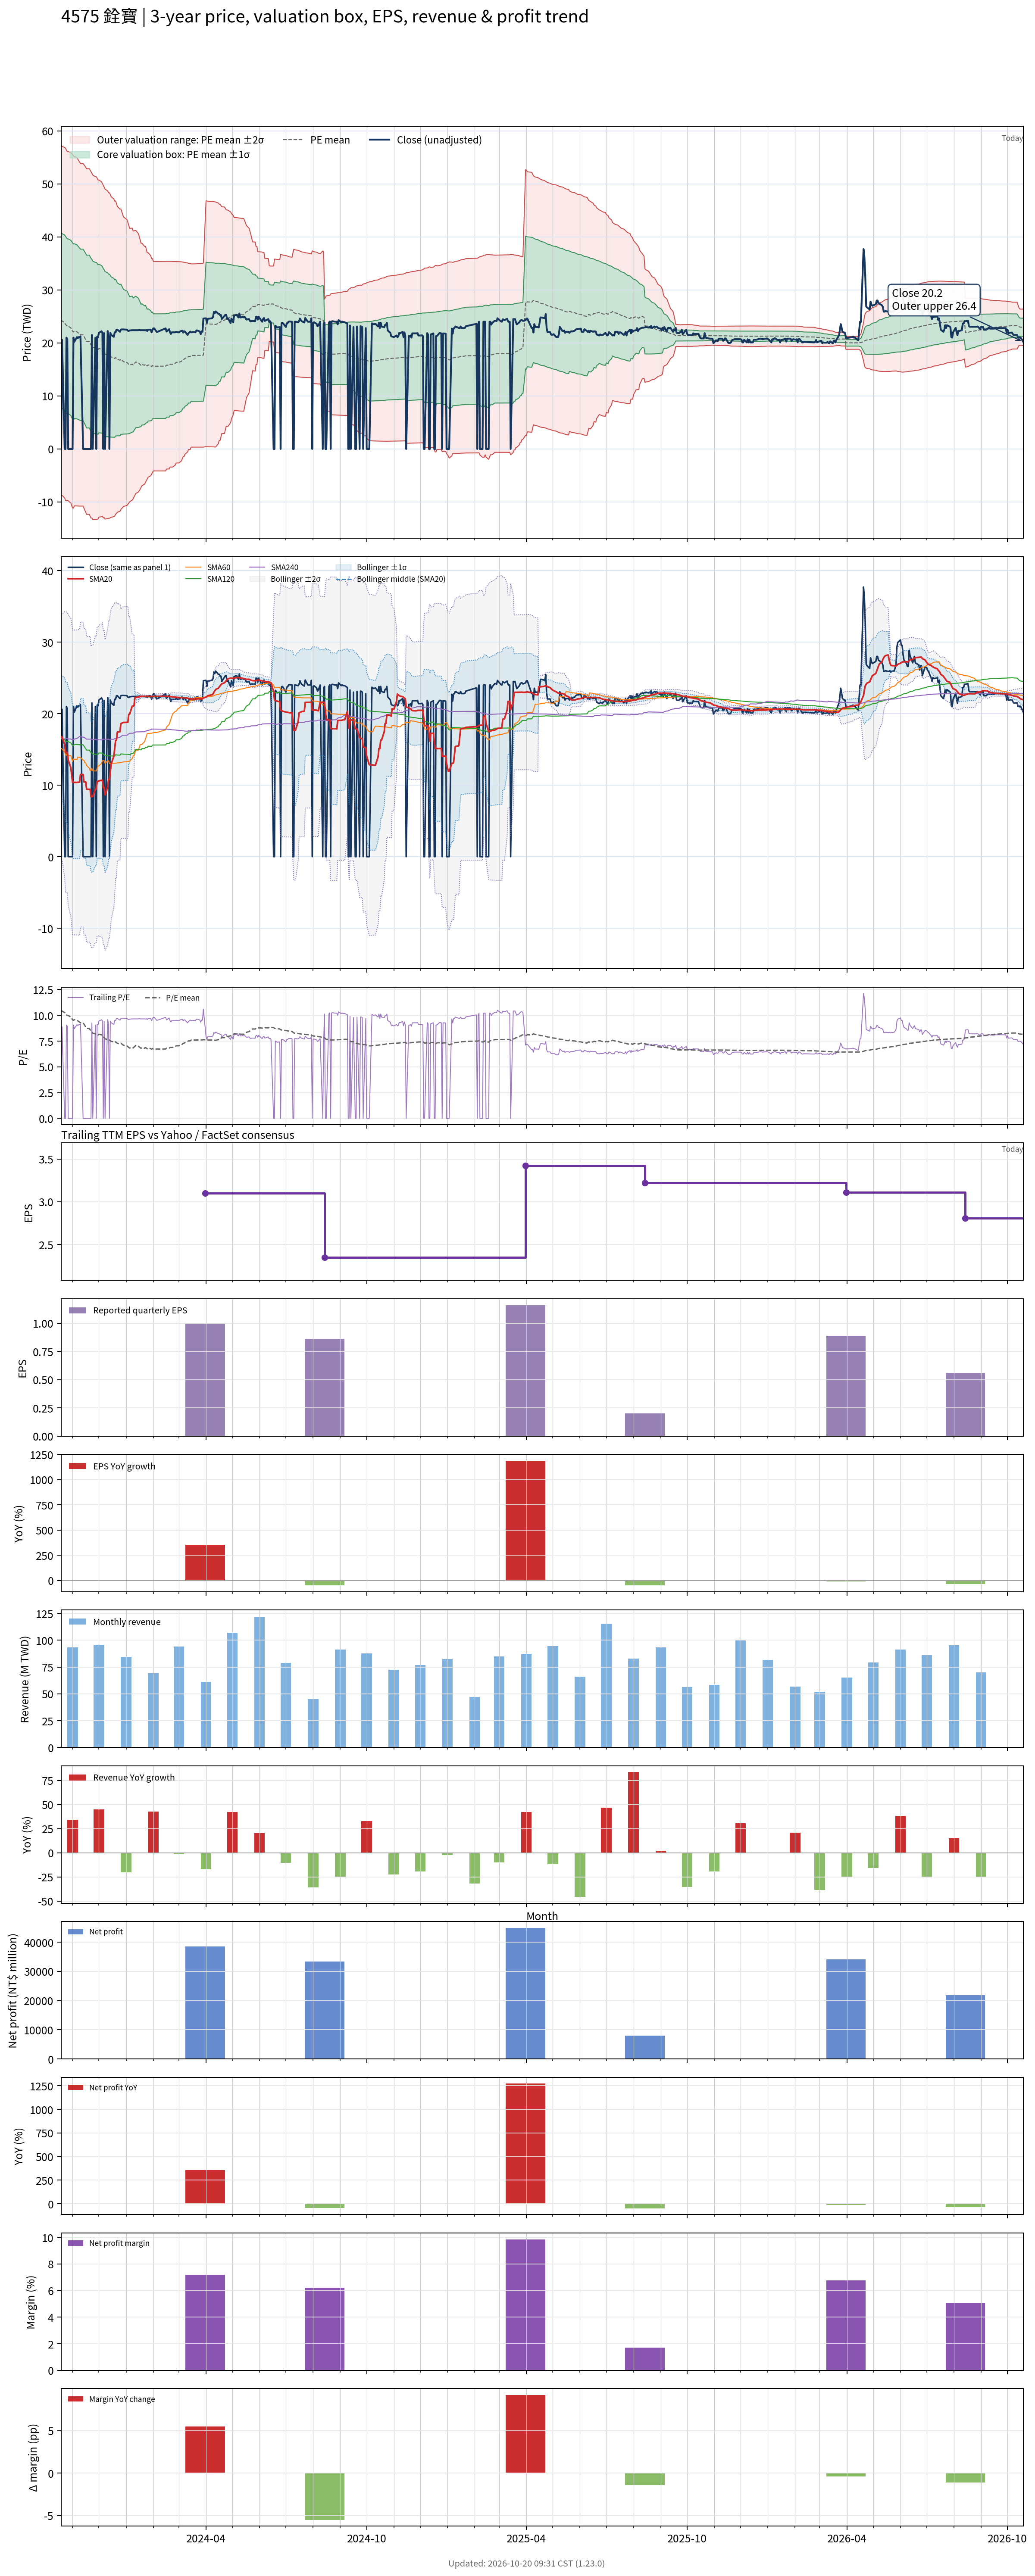

Data behind this chart, as committed beside it:
# chart-version: skill-stock-dynamic-val…
date, close, available_date, period_end, eps, ttm_eps, pe, pe_mean, pe_std, price_m2, price_m1, price_mean, price_p1, price_p2, forward_eps, forward_pe, forward_pe_mean, forward_pe_std, forward_price_m2, forward_price_m1, forward_price_mean, forward_price_p1, forward_price_p2, sma20
2023-10-19, 0.000000, 2023-08-14, 2023-06-30, 0.4, 2.32, 0.000000, 10.48, 7.118, -8.709, 7.804, 24.32, 40.83, 57.34, , , , , , , , , , 16.78
2023-10-20, 20.6, 2023-08-14, 2023-06-30, 0.4, 2.32, 8.879, 10.41, 7.091, -8.75, 7.702, 24.15, 40.61, 57.06, , , , , , , , , , 16.74
2023-10-23, 0.000000, 2023-08-14, 2023-06-30, 0.4, 2.32, 0.000000, 10.27, 7.125, -9.243, 7.288, 23.82, 40.35, 56.88, , , , , , , , , , 15.68
2023-10-24, 0.000000, 2023-08-14, 2023-06-30, 0.4, 2.32, 0.000000, 10.12, 7.157, -9.723, 6.88, 23.48, 40.09, 56.69, , , , , , , , , , 14.61
2023-10-25, 21, 2023-08-14, 2023-06-30, 0.4, 2.32, 9.052, 10.05, 7.127, -9.743, 6.79, 23.32, 39.86, 56.39, , , , , , , , , , 14.59
2023-10-26, 20.7, 2023-08-14, 2023-06-30, 0.4, 2.32, 8.922, 9.984, 7.096, -9.763, 6.7, 23.16, 39.62, 56.09, , , , , , , , , , 14.56
2023-10-27, 0.000000, 2023-08-14, 2023-06-30, 0.4, 2.32, 0.000000, 9.984, 7.096, -9.763, 6.7, 23.16, 39.62, 56.09, , , , , , , , , , 13.51
2023-10-30, 0.000000, 2023-08-14, 2023-06-30, 0.4, 2.32, 0.000000, 9.843, 7.126, -10.23, 6.305, 22.84, 39.37, 55.9, , , , , , , , , , 12.46
2023-10-31, 0.000000, 2023-08-14, 2023-06-30, 0.4, 2.32, 0.000000, 9.706, 7.155, -10.68, 5.917, 22.52, 39.12, 55.72, , , , , , , , , , 11.41
2023-11-01, 0.000000, 2023-08-14, 2023-06-30, 0.4, 2.32, 0.000000, 9.57, 7.184, -11.13, 5.536, 22.2, 38.87, 55.54, , , , , , , , , , 10.38
2023-11-02, 21, 2023-08-14, 2023-06-30, 0.4, 2.32, 9.052, 9.51, 7.157, -11.15, 5.458, 22.06, 38.67, 55.27, , , , , , , , , , 10.4
2023-11-03, 20.2, 2023-08-14, 2023-06-30, 0.4, 2.32, 8.707, 9.582, 7.104, -10.73, 5.75, 22.23, 38.71, 55.19, , , , , , , , , , 10.38
2023-11-06, 21.1, 2023-08-14, 2023-06-30, 0.4, 2.32, 9.095, 9.522, 7.077, -10.74, 5.673, 22.09, 38.51, 54.93, , , , , , , , , , 10.38
2023-11-07, 20.9, 2023-08-14, 2023-06-30, 0.4, 2.32, 9.009, 9.46, 7.049, -10.76, 5.596, 21.95, 38.3, 54.65, , , , , , , , , , 10.41
2023-11-08, 21.1, 2023-08-14, 2023-06-30, 0.4, 2.32, 9.095, 9.401, 7.021, -10.77, 5.521, 21.81, 38.1, 54.39, , , , , , , , , , 10.41
2023-11-09, 21.1, 2023-08-14, 2023-06-30, 0.4, 2.32, 9.095, 9.34, 6.992, -10.77, 5.449, 21.67, 37.89, 54.11, , , , , , , , , , 10.42
2023-11-10, 21.25, 2023-08-14, 2023-06-30, 0.4, 2.32, 9.159, 9.281, 6.963, -10.77, 5.379, 21.53, 37.69, 53.84, , , , , , , , , , 11.48
2023-11-13, 0.000000, 2023-08-14, 2023-06-30, 0.4, 2.32, 0.000000, 9.281, 6.963, -10.77, 5.379, 21.53, 37.69, 53.84, , , , , , , , , , 11.48
2023-11-14, 0.000000, 2023-08-14, 2023-06-30, 0.4, 2.32, 0.000000, 9.145, 6.983, -11.19, 5.015, 21.22, 37.42, 53.62, , , , , , , , , , 10.45
2023-11-15, 0.000000, 2023-08-14, 2023-06-30, 0.4, 2.32, 0.000000, 9.009, 7.001, -11.58, 4.658, 20.9, 37.14, 53.39, , , , , , , , , , 10.45
2023-11-16, 0.000000, 2023-08-14, 2023-06-30, 0.4, 2.32, 0.000000, 8.871, 7.015, -11.97, 4.308, 20.58, 36.86, 53.13, , , , , , , , , , 10.45
2023-11-17, 0.000000, 2023-08-14, 2023-06-30, 0.4, 2.32, 0.000000, 8.735, 7.026, -12.34, 3.963, 20.26, 36.57, 52.87, , , , , , , , , , 9.418
2023-11-20, 0.000000, 2023-08-14, 2023-06-30, 0.4, 2.32, 0.000000, 8.735, 7.026, -12.34, 3.963, 20.26, 36.57, 52.87, , , , , , , , , , 9.418
2023-11-21, 0.000000, 2023-08-14, 2023-06-30, 0.4, 2.32, 0.000000, 8.599, 7.036, -12.7, 3.625, 19.95, 36.27, 52.6, , , , , , , , , , 9.418
2023-11-22, 0.000000, 2023-08-14, 2023-06-30, 0.4, 2.32, 0.000000, 8.461, 7.042, -13.04, 3.293, 19.63, 35.97, 52.31, , , , , , , , , , 8.367
2023-11-23, 21.5, 2023-08-14, 2023-06-30, 0.4, 2.32, 9.267, 8.401, 7.004, -13.01, 3.242, 19.49, 35.74, 51.99, , , , , , , , , , 8.408
2023-11-24, 0.000000, 2023-08-14, 2023-06-30, 0.4, 2.32, 0.000000, 8.264, 7.006, -13.33, 2.919, 19.17, 35.43, 51.68, , , , , , , , , , 8.408
2023-11-27, 21, 2023-08-14, 2023-06-30, 0.4, 2.32, 9.052, 8.202, 6.965, -13.29, 2.87, 19.03, 35.19, 51.35, , , , , , , , , , 9.457
2023-11-28, 0.000000, 2023-08-14, 2023-06-30, 0.4, 2.32, 0.000000, 8.202, 6.965, -13.29, 2.87, 19.03, 35.19, 51.35, , , , , , , , , , 9.457
2023-11-29, 21.2, 2023-08-14, 2023-06-30, 0.4, 2.32, 9.138, 8.147, 6.931, -13.26, 2.821, 18.9, 34.98, 51.06, , , , , , , , , , 10.52
2023-11-30, 21.1, 2023-08-14, 2023-06-30, 0.4, 2.32, 9.095, 8.086, 6.89, -13.21, 2.775, 18.76, 34.75, 50.73, , , , , , , , , , 10.52
2023-12-01, 21.9, 2023-08-14, 2023-06-30, 0.4, 2.32, 9.44, 8.165, 6.851, -12.85, 3.049, 18.94, 34.84, 50.73, , , , , , , , , , 10.61
2023-12-04, 22.2, 2023-08-14, 2023-06-30, 0.4, 2.32, 9.569, 8.107, 6.809, -12.79, 3.012, 18.81, 34.61, 50.4, , , , , , , , , , 10.66
2023-12-05, 21.95, 2023-08-14, 2023-06-30, 0.4, 2.32, 9.461, 8.049, 6.766, -12.72, 2.975, 18.67, 34.37, 50.07, , , , , , , , , , 10.71
2023-12-06, 0.000000, 2023-08-14, 2023-06-30, 0.4, 2.32, 0.000000, 7.911, 6.761, -13.02, 2.669, 18.35, 34.04, 49.72, , , , , , , , , , 9.66
2023-12-07, 21.85, 2023-08-14, 2023-06-30, 0.4, 2.32, 9.418, 7.852, 6.716, -12.94, 2.636, 18.22, 33.8, 49.38, , , , , , , , , , 9.697
2023-12-08, 0.000000, 2023-08-14, 2023-06-30, 0.4, 2.32, 0.000000, 7.716, 6.708, -13.22, 2.338, 17.9, 33.46, 49.03, , , , , , , , , , 8.635
2023-12-11, 22.25, 2023-08-14, 2023-06-30, 0.4, 2.32, 9.591, 7.658, 6.661, -13.14, 2.313, 17.77, 33.22, 48.67, , , , , , , , , , 9.748
2023-12-12, 21.2, 2023-08-14, 2023-06-30, 0.4, 2.32, 9.138, 7.598, 6.615, -13.07, 2.281, 17.63, 32.97, 48.32, , , , , , , , , , 10.81
2023-12-13, 0.000000, 2023-08-14, 2023-06-30, 0.4, 2.32, 0.000000, 7.598, 6.615, -13.07, 2.281, 17.63, 32.97, 48.32, , , , , , , , , , 10.81
2023-12-14, 21.9, 2023-08-14, 2023-06-30, 0.4, 2.32, 9.44, 7.542, 6.57, -12.99, 2.256, 17.5, 32.74, 47.98, , , , , , , , , , 11.9
2023-12-15, 21.5, 2023-08-14, 2023-06-30, 0.4, 2.32, 9.267, 7.478, 6.515, -12.88, 2.235, 17.35, 32.46, 47.58, , , , , , , , , , 12.98
2023-12-18, 21.15, 2023-08-14, 2023-06-30, 0.4, 2.32, 9.116, 7.412, 6.457, -12.76, 2.216, 17.2, 32.18, 47.16, , , , , , , , , , 14.04
2023-12-19, 22, 2023-08-14, 2023-06-30, 0.4, 2.32, 9.483, 7.35, 6.401, -12.65, 2.203, 17.05, 31.9, 46.75, , , , , , , , , , 15.13
2023-12-20, 22, 2023-08-14, 2023-06-30, 0.4, 2.32, 9.483, 7.429, 6.368, -12.31, 2.463, 17.24, 32.01, 46.78, , , , , , , , , , 16.23
2023-12-21, 22.5, 2023-08-14, 2023-06-30, 0.4, 2.32, 9.698, 7.361, 6.298, -12.15, 2.466, 17.08, 31.69, 46.3, , , , , , , , , , 16.29
2023-12-22, 22.5, 2023-08-14, 2023-06-30, 0.4, 2.32, 9.698, 7.287, 6.216, -11.94, 2.484, 16.91, 31.33, 45.75, , , , , , , , , , 17.41
2023-12-25, 22.1, 2023-08-14, 2023-06-30, 0.4, 2.32, 9.526, 7.217, 6.142, -11.76, 2.493, 16.74, 30.99, 45.24, , , , , , , , , , 17.46
2023-12-26, 22.5, 2023-08-14, 2023-06-30, 0.4, 2.32, 9.698, 7.298, 6.11, -11.42, 2.755, 16.93, 31.11, 45.28, , , , , , , , , , 18.59
2023-12-27, 22.55, 2023-08-14, 2023-06-30, 0.4, 2.32, 9.72, 7.23, 6.036, -11.24, 2.768, 16.77, 30.78, 44.78, , , , , , , , , , 18.66
2023-12-28, 22.55, 2023-08-14, 2023-06-30, 0.4, 2.32, 9.72, 7.161, 5.961, -11.04, 2.786, 16.61, 30.44, 44.27, , , , , , , , , , 18.73
2023-12-29, 22.55, 2023-08-14, 2023-06-30, 0.4, 2.32, 9.72, 7.094, 5.885, -10.85, 2.806, 16.46, 30.11, 43.76, , , , , , , , , , 18.76
2024-01-02, 22.5, 2023-08-14, 2023-06-30, 0.4, 2.32, 9.698, 7.027, 5.808, -10.65, 2.829, 16.3, 29.78, 43.25, , , , , , , , , , 18.78
2024-01-03, 22.3, 2023-08-14, 2023-06-30, 0.4, 2.32, 9.612, 6.96, 5.729, -10.44, 2.855, 16.15, 29.44, 42.73, , , , , , , , , , 18.8
2024-01-04, 22.25, 2023-08-14, 2023-06-30, 0.4, 2.32, 9.591, 6.893, 5.651, -10.23, 2.883, 15.99, 29.1, 42.21, , , , , , , , , , 19.91
2024-01-05, 22.35, 2023-08-14, 2023-06-30, 0.4, 2.32, 9.634, 6.82, 5.557, -9.96, 2.931, 15.82, 28.71, 41.61, , , , , , , , , , 19.93
2024-01-08, 22.4, 2023-08-14, 2023-06-30, 0.4, 2.32, 9.655, 6.901, 5.527, -9.636, 3.187, 16.01, 28.83, 41.66, , , , , , , , , , 21.05
2024-01-09, 22.4, 2023-08-14, 2023-06-30, 0.4, 2.32, 9.655, 6.834, 5.443, -9.4, 3.227, 15.85, 28.48, 41.11, , , , , , , , , , 21.06
2024-01-10, 22.4, 2023-08-14, 2023-06-30, 0.4, 2.32, 9.655, 6.914, 5.412, -9.072, 3.484, 16.04, 28.6, 41.15, , , , , , , , , , 21.12
... 668 more rows
